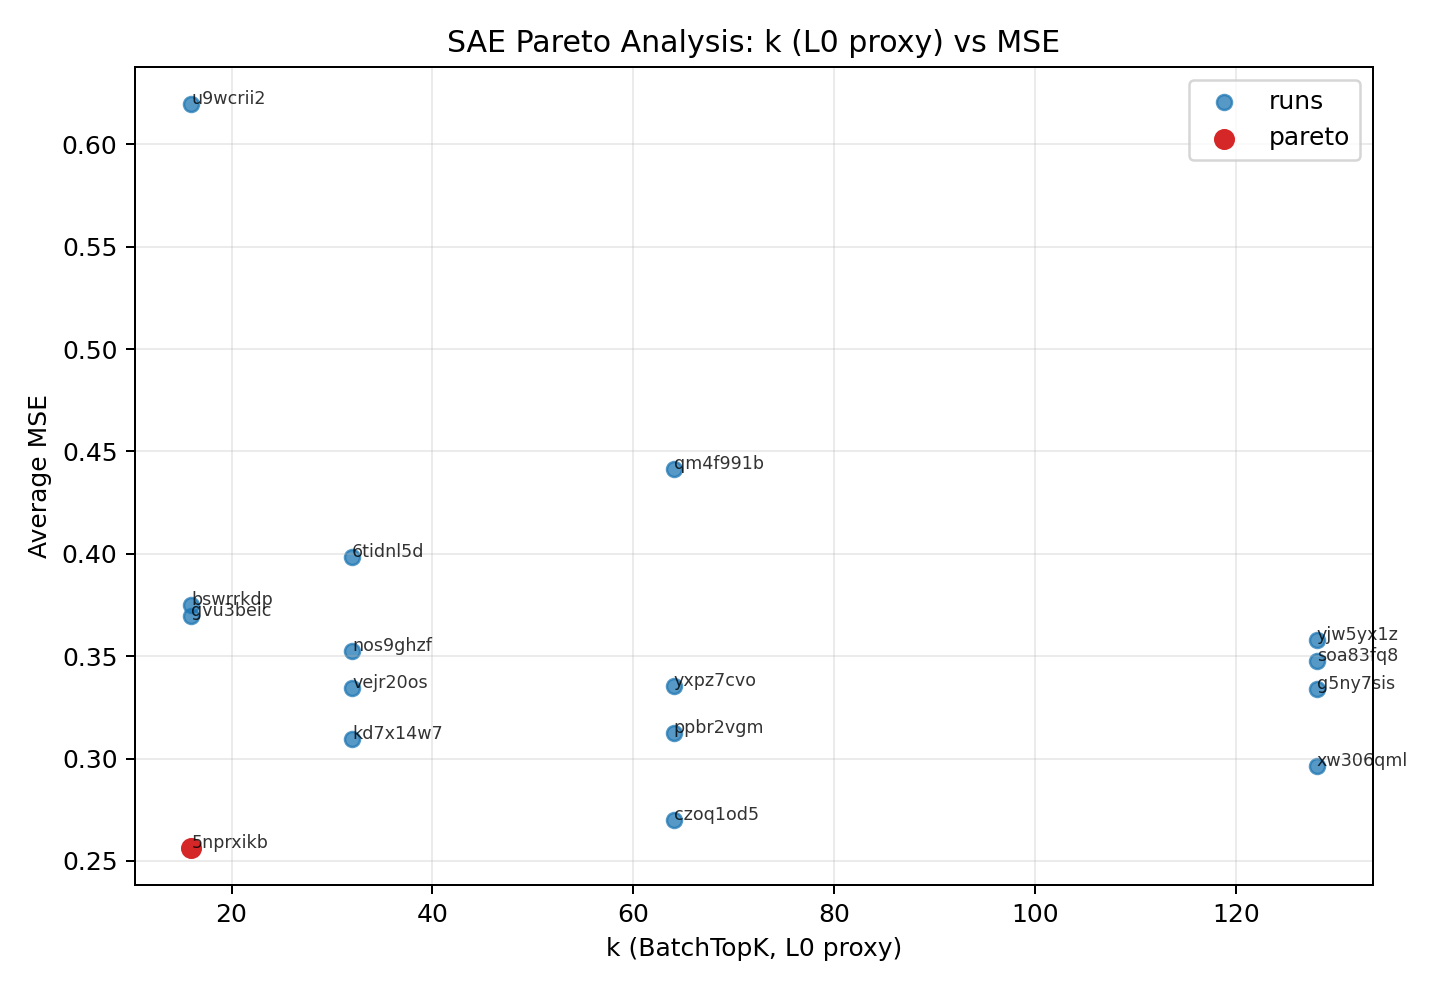

The data file committed next to this chart (first rows):
run_id, k, mse, mse_key, is_pareto, entity, project
5nprxikb, 16, 0.2564, eval/mse, True, beattie-74-the-ohio-state-university, saev
gvu3beic, 16, 0.3694, eval/mse, False, beattie-74-the-ohio-state-university, saev
bswrrkdp, 16, 0.3749, eval/mse, False, beattie-74-the-ohio-state-university, saev
u9wcrii2, 16, 0.6195, eval/mse, False, beattie-74-the-ohio-state-university, saev
kd7x14w7, 32, 0.3096, eval/mse, False, beattie-74-the-ohio-state-university, saev
vejr20os, 32, 0.3345, eval/mse, False, beattie-74-the-ohio-state-university, saev
nos9ghzf, 32, 0.3526, eval/mse, False, beattie-74-the-ohio-state-university, saev
6tidnl5d, 32, 0.3983, eval/mse, False, beattie-74-the-ohio-state-university, saev
czoq1od5, 64, 0.2699, eval/mse, False, beattie-74-the-ohio-state-university, saev
ppbr2vgm, 64, 0.3124, eval/mse, False, beattie-74-the-ohio-state-university, saev
yxpz7cvo, 64, 0.3354, eval/mse, False, beattie-74-the-ohio-state-university, saev
qm4f991b, 64, 0.4415, eval/mse, False, beattie-74-the-ohio-state-university, saev
xw306qml, 128, 0.2965, eval/mse, False, beattie-74-the-ohio-state-university, saev
g5ny7sis, 128, 0.3342, eval/mse, False, beattie-74-the-ohio-state-university, saev
soa83fq8, 128, 0.3478, eval/mse, False, beattie-74-the-ohio-state-university, saev
yjw5yx1z, 128, 0.3578, eval/mse, False, beattie-74-the-ohio-state-university, saev
